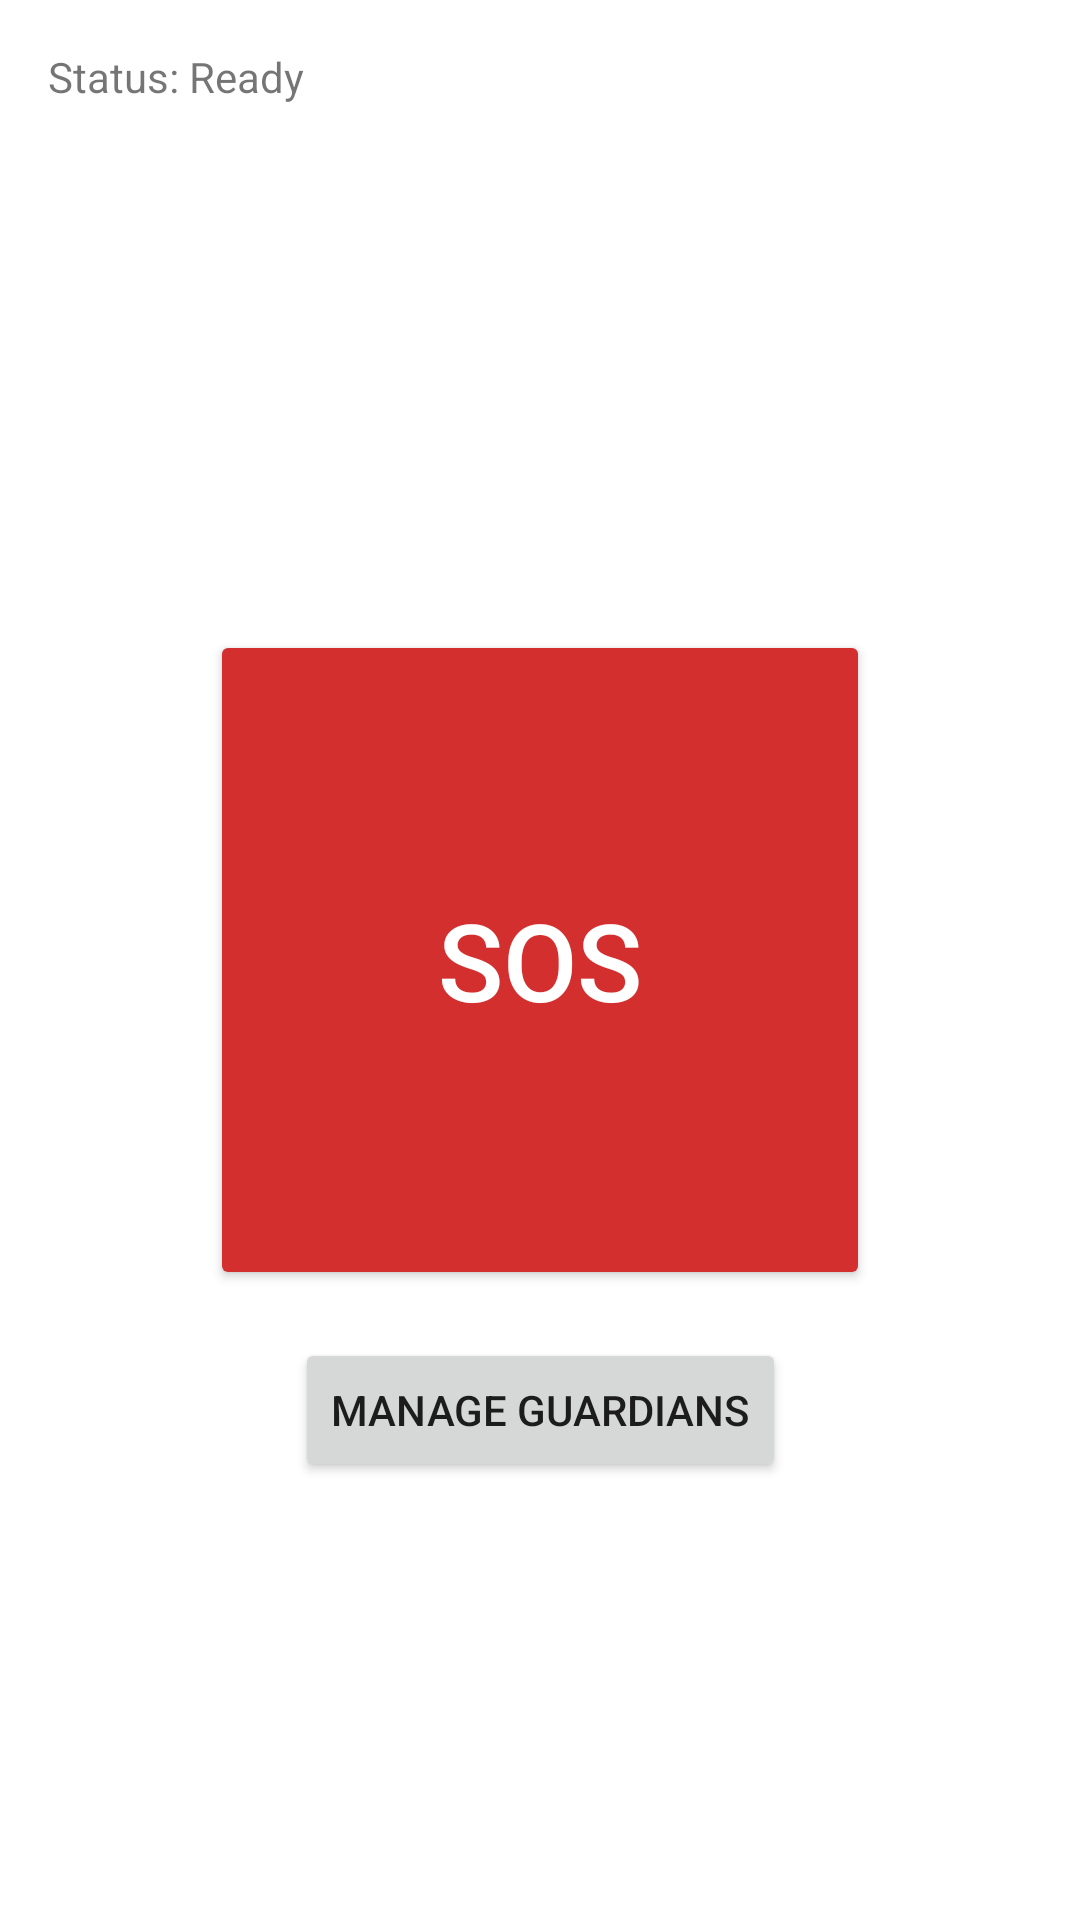

This screen was rendered from an Android layout file. Write that file and the resources it references.
<!-- AndroidManifest.xml: application theme Theme.GuardianConnect -->
<!-- res/layout/activity_main.xml -->
<?xml version="1.0" encoding="utf-8"?>
<androidx.constraintlayout.widget.ConstraintLayout xmlns:android="http://schemas.android.com/apk/res/android"
    xmlns:app="http://schemas.android.com/apk/res-auto"
    android:layout_width="match_parent"
    android:layout_height="match_parent">

    <Button
        android:id="@+id/btnSOS"
        android:layout_width="220dp"
        android:layout_height="220dp"
        android:text="SOS"
        android:textSize="36sp"
        android:backgroundTint="@color/red"
        android:textColor="@color/white"
        app:layout_constraintTop_toTopOf="parent"
        app:layout_constraintBottom_toBottomOf="parent"
        app:layout_constraintLeft_toLeftOf="parent"
        app:layout_constraintRight_toRightOf="parent"/>

    <Button
        android:id="@+id/btnManageContacts"
        android:layout_width="wrap_content"
        android:layout_height="wrap_content"
        android:text="Manage Guardians"
        app:layout_constraintTop_toBottomOf="@+id/btnSOS"
        app:layout_constraintLeft_toLeftOf="parent"
        app:layout_constraintRight_toRightOf="parent"
        android:layout_marginTop="16dp"/>

    <TextView
        android:id="@+id/tvStatus"
        android:layout_width="wrap_content"
        android:layout_height="wrap_content"
        android:text="Status: Ready"
        app:layout_constraintTop_toTopOf="parent"
        app:layout_constraintLeft_toLeftOf="parent"
        android:layout_margin="16dp"/>

</androidx.constraintlayout.widget.ConstraintLayout>
<!-- resources referenced by this layout -->
<resources>
  <color name="red">#D32F2F</color>
  <color name="white">#FFFFFF</color>
  <style name="Theme.GuardianConnect" parent="Theme.MaterialComponents.DayNight.DarkActionBar">
          <item name="colorPrimary">@color/red</item>
          <item name="colorOnPrimary">@color/white</item>
      </style>
</resources>
